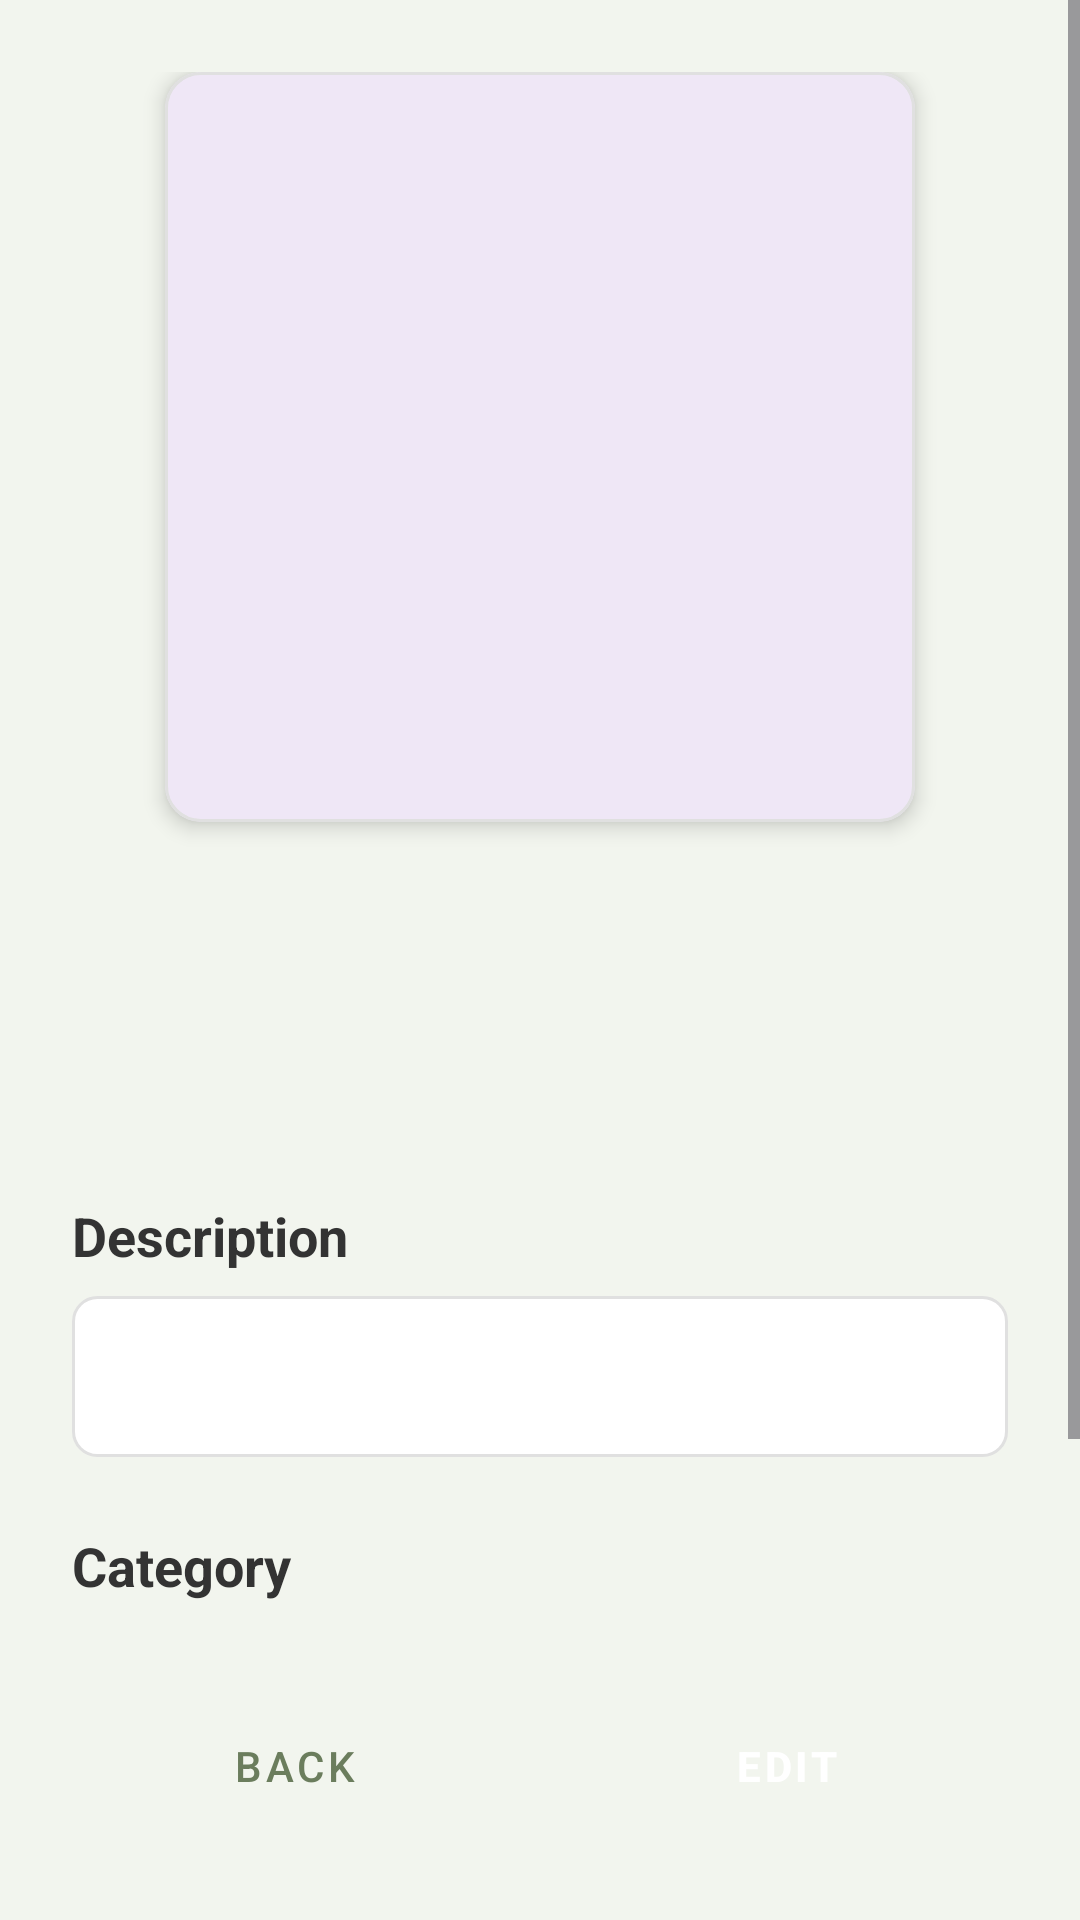

Write the Android layout XML for this screen, with the resource values it uses.
<!-- AndroidManifest.xml: application theme Theme.SE2_Restaurant_Management_Application -->
<!-- res/layout/fragment_staff_menu_detail.xml -->
<?xml version="1.0" encoding="utf-8"?>
<androidx.constraintlayout.widget.ConstraintLayout
    xmlns:android="http://schemas.android.com/apk/res/android"
    xmlns:app="http://schemas.android.com/apk/res-auto"
    xmlns:tools="http://schemas.android.com/tools"
    android:background="@color/app_background_light_green"
    android:layout_width="match_parent"
    android:layout_height="match_parent"
    tools:context=".ui.main.staff.StaffMenuDetailFragment">

    
    <LinearLayout
        android:id="@+id/buttonsLayout"
        android:layout_width="0dp"
        android:layout_height="wrap_content"
        android:orientation="horizontal"
        android:padding="24dp"
        android:background="@color/app_background_light_green"
        app:layout_constraintBottom_toBottomOf="parent"
        app:layout_constraintStart_toStartOf="parent"
        app:layout_constraintEnd_toEndOf="parent">

        <Button
            android:id="@+id/returnButton"
            style="@style/Widget.MaterialComponents.Button.OutlinedButton"
            android:layout_width="0dp"
            android:layout_height="55dp"
            android:layout_weight="1"
            android:text="Back"
            android:textColor="@color/button_dark_green"
            app:strokeColor="@color/button_dark_green" />

        <Space
            android:layout_width="16dp"
            android:layout_height="wrap_content"/>

        <Button
            android:id="@+id/editButton"
            style="@style/Widget.MaterialComponents.Button"
            android:backgroundTint="@color/button_dark_green"
            android:layout_width="0dp"
            android:layout_height="55dp"
            android:layout_weight="1"
            android:text="Edit"
            android:textStyle="bold"
            android:textColor="@color/white"
            app:strokeColor="@color/button_dark_green" />
    </LinearLayout>

    
    <ScrollView
        android:layout_width="0dp"
        android:layout_height="0dp"
        android:fillViewport="true"
        app:layout_constraintTop_toTopOf="parent"
        app:layout_constraintBottom_toTopOf="@id/buttonsLayout"
        app:layout_constraintStart_toStartOf="parent"
        app:layout_constraintEnd_toEndOf="parent">

        <androidx.constraintlayout.widget.ConstraintLayout
            android:layout_width="match_parent"
            android:layout_height="wrap_content"
            android:padding="24dp">

            <com.google.android.material.card.MaterialCardView
                android:id="@+id/imageCard"
                android:layout_width="250dp"
                android:layout_height="250dp"
                app:cardCornerRadius="12dp"
                app:cardElevation="4dp"
                app:strokeWidth="1dp"
                app:strokeColor="#E0E0E0"
                app:layout_constraintTop_toTopOf="parent"
                app:layout_constraintStart_toStartOf="parent"
                app:layout_constraintEnd_toEndOf="parent">

                <ImageView
                    android:id="@+id/detailFoodImageView"
                    android:layout_width="match_parent"
                    android:layout_height="match_parent"
                    android:scaleType="centerCrop"
                    tools:src="@tools:sample/backgrounds/scenic"
                    android:contentDescription="Food image" />

            </com.google.android.material.card.MaterialCardView>

            
            <TextView
                android:id="@+id/detailFoodNameTextView"
                android:layout_width="0dp"
                android:layout_height="wrap_content"
                android:layout_marginTop="24dp"
                android:textColor="@color/text_color_primary"
                android:textSize="28sp"
                android:textStyle="bold"
                app:layout_constraintTop_toBottomOf="@id/imageCard"
                app:layout_constraintStart_toStartOf="parent"
                app:layout_constraintEnd_toEndOf="parent"
                tools:text="Delicious Food Name" />

            
            <TextView
                android:id="@+id/detailFoodPriceTextView"
                android:layout_width="wrap_content"
                android:layout_height="wrap_content"
                android:layout_marginTop="8dp"
                android:textColor="@color/notification_desc_text"
                android:textSize="24sp"
                android:textStyle="bold"
                app:layout_constraintTop_toBottomOf="@id/detailFoodNameTextView"
                app:layout_constraintStart_toStartOf="parent"
                tools:text="$12.99" />

            
            <TextView
                android:id="@+id/descriptionTitle"
                android:layout_width="wrap_content"
                android:layout_height="wrap_content"
                android:layout_marginTop="24dp"
                android:text="Description"
                android:textColor="@color/text_color_primary"
                android:textSize="18sp"
                android:textStyle="bold"
                app:layout_constraintTop_toBottomOf="@id/detailFoodPriceTextView"
                app:layout_constraintStart_toStartOf="parent"/>

            
            <TextView
                android:id="@+id/detailDescriptionTextView"
                android:layout_width="0dp"
                android:layout_height="wrap_content"
                android:layout_marginTop="8dp"
                android:background="@drawable/pin_box_background"
                android:padding="16dp"
                android:textColor="@color/text_color_primary"
                android:textSize="16sp"
                android:lineSpacingExtra="6dp"
                app:layout_constraintTop_toBottomOf="@id/descriptionTitle"
                app:layout_constraintStart_toStartOf="parent"
                app:layout_constraintEnd_toEndOf="parent"
                tools:text="This is a long description of the food item, detailing all of its ingredients and how it is prepared." />

            
            <TextView
                android:id="@+id/categoryTitle"
                android:layout_width="wrap_content"
                android:layout_height="wrap_content"
                android:layout_marginTop="24dp"
                android:text="Category"
                android:textColor="@color/text_color_primary"
                android:textSize="18sp"
                android:textStyle="bold"
                app:layout_constraintTop_toBottomOf="@id/detailDescriptionTextView"
                app:layout_constraintStart_toStartOf="parent"/>

            
            <TextView
                android:id="@+id/categoryChip"
                android:layout_width="wrap_content"
                android:layout_height="wrap_content"
                android:layout_marginTop="8dp"
                android:background="@drawable/chip_background"
                android:paddingHorizontal="16dp"
                android:paddingVertical="8dp"
                android:text="Appetizers"
                android:textColor="@color/white"
                android:textSize="14sp"
                app:layout_constraintStart_toStartOf="parent"
                app:layout_constraintTop_toBottomOf="@id/categoryTitle" />

        </androidx.constraintlayout.widget.ConstraintLayout>
    </ScrollView>

</androidx.constraintlayout.widget.ConstraintLayout>
<!-- resources referenced by this layout -->
<resources>
  <color name="app_background_light_green">#F2F5EE</color>
  <color name="button_dark_green">#6B7D5D</color>
  <color name="notification_desc_text">#464646</color>
  <color name="text_color_primary">#333333</color>
  <color name="white">#FFFFFFFF</color>
  <!-- drawable chip_background (drawable) -->
  <?xml version="1.0" encoding="utf-8"?>
  <shape xmlns:android="http://schemas.android.com/apk/res/android"
      android:shape="rectangle">
      
      <solid android:color="@color/header_text_color" />
      <corners android:radius="16dp" />
  </shape>
  <!-- drawable pin_box_background (drawable) -->
  <?xml version="1.0" encoding="utf-8"?>
  <shape xmlns:android="http://schemas.android.com/apk/res/android"
      android:shape="rectangle">
  
      <solid android:color="@color/white" />
      <corners android:radius="8dp" />
      <stroke
          android:width="1dp"
          android:color="#E0E0E0" />
  
  </shape>
  <style name="Theme.SE2_Restaurant_Management_Application" parent="Base.Theme.SE2_Restaurant_Management_Application" />
  <color name="header_text_color">#575757</color>
  <style name="Base.Theme.SE2_Restaurant_Management_Application" parent="Theme.Material3.DayNight.NoActionBar">
          <item name="android:windowLightStatusBar">true</item>
          
      </style>
</resources>
